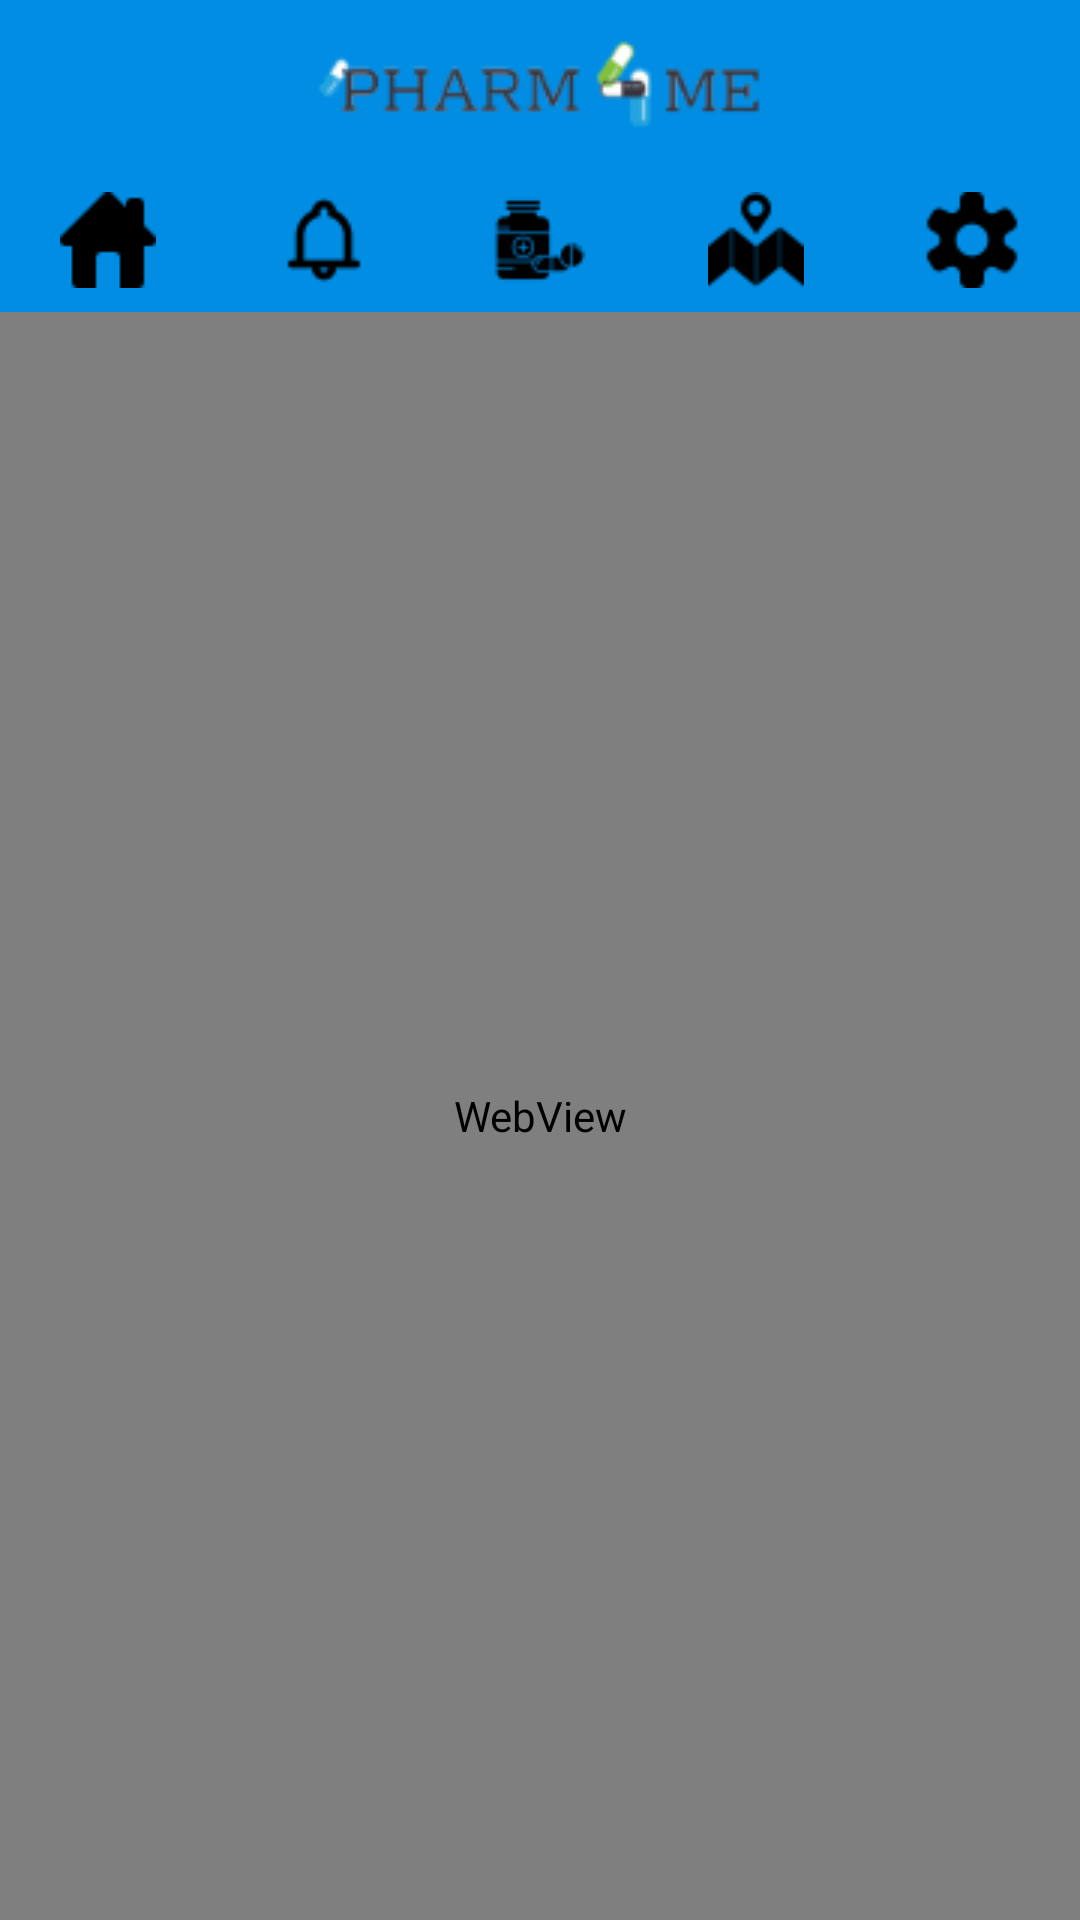

Reconstruct the res/layout file that produces this screen, plus the resources it refers to.
<!-- AndroidManifest.xml: application theme AppTheme.Launcher -->
<!-- res/layout/activity_main.xml -->
<?xml version="1.0" encoding="utf-8"?>
<LinearLayout xmlns:android="http://schemas.android.com/apk/res/android"
    xmlns:app="http://schemas.android.com/apk/res-auto"
    xmlns:tools="http://schemas.android.com/tools"
    android:layout_width="match_parent"
    android:layout_height="match_parent"
    android:orientation="vertical"
    tools:context="com.projects.example.pharm4me.MainActivity">

    <android.support.v7.widget.Toolbar
        android:id="@+id/toolbar"
        android:layout_width="match_parent"
        android:layout_height="wrap_content"
        android:background="@color/Pharm4MeDark"
        android:minHeight="?attr/actionBarSize"
        android:theme="?attr/actionBarTheme">
        <ImageView
            android:layout_width="wrap_content"
            android:layout_height="wrap_content"
            android:layout_gravity="center"
            android:src="@drawable/pharm4me_toolbar" android:contentDescription="@string/LogoDesc" />
    </android.support.v7.widget.Toolbar>

    <LinearLayout
        android:id="@+id/menuBar"
        android:layout_width="match_parent"
        android:layout_height="wrap_content"
        android:background="@color/Pharm4MeDark"
        android:orientation="horizontal">

        <ImageButton
            android:id="@+id/btnHome"
            style="@android:style/Widget.Holo.Light.ImageButton"
            android:layout_width="wrap_content"
            android:layout_height="wrap_content"
            android:layout_weight="1"
            android:backgroundTint="@android:color/transparent"
            app:srcCompat="@drawable/home" />

        <ImageButton
            android:id="@+id/btnNotifs"
            style="@android:style/Widget.Holo.Light.ImageButton"
            android:layout_width="wrap_content"
            android:layout_height="wrap_content"
            android:layout_weight="1"
            android:backgroundTint="@android:color/transparent"
            app:srcCompat="@drawable/notification" />

        <ImageButton
            android:id="@+id/btnPrescription"
            style="@android:style/Widget.Holo.Light.ImageButton"
            android:layout_width="wrap_content"
            android:layout_height="wrap_content"
            android:layout_weight="1"
            android:backgroundTint="@android:color/transparent"
            app:srcCompat="@drawable/prescription" />

        <ImageButton
            android:id="@+id/btnLocation"
            style="@android:style/Widget.Holo.Light.ImageButton"
            android:layout_width="wrap_content"
            android:layout_height="wrap_content"
            android:layout_weight="1"
            android:backgroundTint="@android:color/transparent"
            app:srcCompat="@drawable/location" />

        <ImageButton
            android:id="@+id/btnSettings"
            style="@android:style/Widget.Holo.Light.ImageButton"
            android:layout_width="wrap_content"
            android:layout_height="wrap_content"
            android:layout_weight="1"
            android:backgroundTint="@android:color/transparent"
            app:srcCompat="@drawable/settings" />
    </LinearLayout>

    <WebView
        android:id="@+id/weblogin"
        android:layout_width="match_parent"
        android:layout_height="match_parent">

    </WebView>

</LinearLayout>
<!-- resources referenced by this layout -->
<resources>
  <color name="Pharm4MeDark">#008de3</color>
  <!-- drawable home: png bitmap (drawable, 414 bytes) -->
  <!-- drawable location: png bitmap (drawable, 712 bytes) -->
  <!-- drawable notification: png bitmap (drawable, 474 bytes) -->
  <!-- drawable pharm4me_toolbar: png bitmap (drawable, 4698 bytes) -->
  <!-- drawable prescription: png bitmap (drawable, 718 bytes) -->
  <!-- drawable settings: png bitmap (drawable, 659 bytes) -->
  <string name="LogoDesc">Pharm4Me Logo</string>
  <style name="AppTheme.Launcher">
          <item name="android:windowBackground">@drawable/splash</item>
          <item name="android:colorBackground">@android:color/white</item>
      </style>
  <!-- drawable splash (drawable) -->
  <?xml version="1.0" encoding="utf-8"?>
  <layer-list xmlns:android="http://schemas.android.com/apk/res/android">
      <item android:drawable="@android:color/white" />
      <item>
          <bitmap
              android:gravity="center"
              android:src="@drawable/pharm4me_logo"
              />
      </item>
  </layer-list>
  <!-- drawable pharm4me_logo: png bitmap (drawable, 9502 bytes) -->
</resources>
